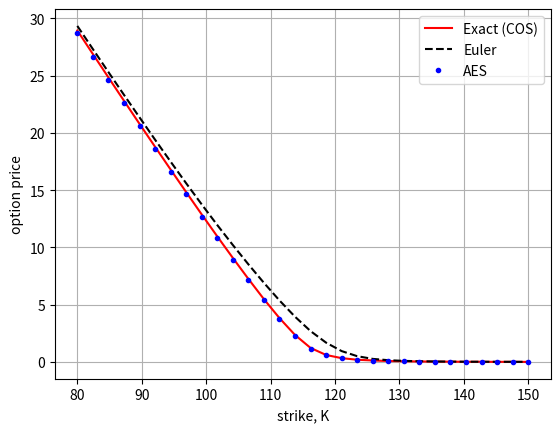
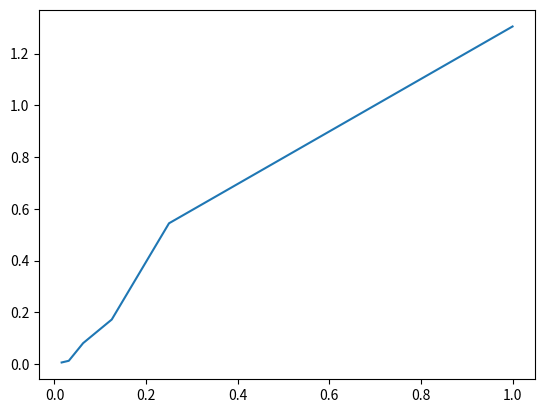

The matplotlib source for these figures, in order:
"""
"""
import enum

import matplotlib.pyplot as plt
import numpy as np
import scipy.stats as st


class OptionType(enum.Enum):
    CALL = 1.0
    PUT = -1.0


def CallPutOptionPriceCOSMthd(cf, CP, S0, r, tau, K, N, L):
    # cf   - characteristic function as a functon, in the book denoted as \varphi
    # CP   - C for call and P for put
    # S0   - Initial stock price
    # r    - interest rate (constant)
    # tau  - time to maturity
    # K    - list of strikes
    # N    - Number of expansion terms
    # L    - size of truncation domain (typ.:L=8 or L=10)

    # reshape K to a column vector
    if K is not np.array:
        K = np.array(K).reshape([len(K), 1])

    i = complex(0.0, 1.0)
    x0 = np.log(S0 / K)

    # truncation domain
    a = 0.0 - L * np.sqrt(tau)
    b = 0.0 + L * np.sqrt(tau)

    # sumation from k = 0 to k=N-1
    k = np.linspace(0, N - 1, N).reshape([N, 1])
    u = k * np.pi / (b - a)

    # Determine coefficients for Put Prices
    H_k = CallPutCoefficients(CP, a, b, k)
    mat = np.exp(i * np.outer((x0 - a), u))
    temp = cf(u) * H_k
    temp[0] = 0.5 * temp[0]
    value = np.exp(-r * tau) * K * np.real(mat.dot(temp))
    return value


def Chi_Psi(a, b, c, d, k):
    psi = np.sin(k * np.pi * (d - a) / (b - a)) - np.sin(k * np.pi * (c - a) / (b - a))
    psi[1:] = psi[1:] * (b - a) / (k[1:] * np.pi)
    psi[0] = d - c
    chi = 1.0 / (1.0 + np.power((k * np.pi / (b - a)), 2.0))
    expr1 = np.cos(k * np.pi * (d - a) / (b - a)) * np.exp(d) - np.cos(
        k * np.pi * (c - a) / (b - a)
    ) * np.exp(c)
    expr2 = k * np.pi / (b - a) * np.sin(k * np.pi * (d - a) / (b - a)) - k * np.pi / (
        b - a
    ) * np.sin(k * np.pi * (c - a) / (b - a)) * np.exp(c)
    chi = chi * (expr1 + expr2)

    value = {"chi": chi, "psi": psi}
    return value


# Determine coefficients for Put Prices
def CallPutCoefficients(CP, a, b, k):
    if CP == OptionType.CALL:
        c = 0.0
        d = b
        coef = Chi_Psi(a, b, c, d, k)
        Chi_k = coef["chi"]
        Psi_k = coef["psi"]
        if a < b and b < 0.0:
            H_k = np.zeros([len(k), 1])
        else:
            H_k = 2.0 / (b - a) * (Chi_k - Psi_k)
    elif CP == OptionType.PUT:
        c = a
        d = 0.0
        coef = Chi_Psi(a, b, c, d, k)
        Chi_k = coef["chi"]
        Psi_k = coef["psi"]
        H_k = 2.0 / (b - a) * (-Chi_k + Psi_k)
    return H_k


def ChFHestonModel(r, tau, kappa, gamma, vbar, v0, rho):
    i = complex(0.0, 1.0)
    D1 = lambda u: np.sqrt(
        np.power(kappa - gamma * rho * i * u, 2) + (u * u + i * u) * gamma * gamma
    )
    g = lambda u: (kappa - gamma * rho * i * u - D1(u)) / (
        kappa - gamma * rho * i * u + D1(u)
    )
    C = (
        lambda u: (1.0 - np.exp(-D1(u) * tau))
        / (gamma * gamma * (1.0 - g(u) * np.exp(-D1(u) * tau)))
        * (kappa - gamma * rho * i * u - D1(u))
    )
    # Note that we exclude the term -r*tau, as the discounting is performed in the COS method
    A = (
        lambda u: r * i * u * tau
        + kappa * vbar * tau / gamma / gamma * (kappa - gamma * rho * i * u - D1(u))
        - 2
        * kappa
        * vbar
        / gamma
        / gamma
        * np.log((1.0 - g(u) * np.exp(-D1(u) * tau)) / (1.0 - g(u)))
    )
    # Characteristic function for the Heston's model
    cf = lambda u: np.exp(A(u) + C(u) * v0)
    return cf


def EUOptionPriceFromMCPathsGeneralized(CP, S, K, T, r):
    # S is a vector of Monte Carlo samples at T
    result = np.zeros([len(K), 1])
    if CP == OptionType.CALL:
        for idx, k in enumerate(K):
            result[idx] = np.exp(-r * T) * np.mean(np.maximum(S - k, 0.0))
    elif CP == OptionType.PUT:
        for idx, k in enumerate(K):
            result[idx] = np.exp(-r * T) * np.mean(np.maximum(k - S, 0.0))
    return result


def GeneratePathsHestonEuler(
    NoOfPaths, NoOfSteps, T, r, S_0, kappa, gamma, rho, vbar, v0
):
    Z1 = np.random.normal(0.0, 1.0, [NoOfPaths, NoOfSteps])
    Z2 = np.random.normal(0.0, 1.0, [NoOfPaths, NoOfSteps])
    W1 = np.zeros([NoOfPaths, NoOfSteps + 1])
    W2 = np.zeros([NoOfPaths, NoOfSteps + 1])
    V = np.zeros([NoOfPaths, NoOfSteps + 1])
    X = np.zeros([NoOfPaths, NoOfSteps + 1])
    V[:, 0] = v0
    X[:, 0] = np.log(S_0)

    time = np.zeros([NoOfSteps + 1])

    dt = T / float(NoOfSteps)
    for i in range(0, NoOfSteps):
        # making sure that samples from normal have mean 0 and variance 1
        if NoOfPaths > 1:
            Z1[:, i] = (Z1[:, i] - np.mean(Z1[:, i])) / np.std(Z1[:, i])
            Z2[:, i] = (Z2[:, i] - np.mean(Z2[:, i])) / np.std(Z2[:, i])
        Z2[:, i] = rho * Z1[:, i] + np.sqrt(1.0 - rho**2) * Z2[:, i]

        W1[:, i + 1] = W1[:, i] + np.power(dt, 0.5) * Z1[:, i]
        W2[:, i + 1] = W2[:, i] + np.power(dt, 0.5) * Z2[:, i]

        # Truncated boundary condition
        V[:, i + 1] = (
            V[:, i]
            + kappa * (vbar - V[:, i]) * dt
            + gamma * np.sqrt(V[:, i]) * (W1[:, i + 1] - W1[:, i])
        )
        V[:, i + 1] = np.maximum(V[:, i + 1], 0.0)

        X[:, i + 1] = (
            X[:, i]
            + (r - 0.5 * V[:, i]) * dt
            + np.sqrt(V[:, i]) * (W2[:, i + 1] - W2[:, i])
        )
        time[i + 1] = time[i] + dt

    # Compute exponent
    S = np.exp(X)
    paths = {"time": time, "S": S}
    return paths


def CIR_Sample(NoOfPaths, kappa, gamma, vbar, s, t, v_s):
    delta = 4.0 * kappa * vbar / gamma / gamma
    c = 1.0 / (4.0 * kappa) * gamma * gamma * (1.0 - np.exp(-kappa * (t - s)))
    kappaBar = (
        4.0
        * kappa
        * v_s
        * np.exp(-kappa * (t - s))
        / (gamma * gamma * (1.0 - np.exp(-kappa * (t - s))))
    )
    sample = c * np.random.noncentral_chisquare(delta, kappaBar, NoOfPaths)
    return sample


def GeneratePathsHestonAES(
    NoOfPaths, NoOfSteps, T, r, S_0, kappa, gamma, rho, vbar, v0
):
    Z1 = np.random.normal(0.0, 1.0, [NoOfPaths, NoOfSteps])
    W1 = np.zeros([NoOfPaths, NoOfSteps + 1])
    V = np.zeros([NoOfPaths, NoOfSteps + 1])
    X = np.zeros([NoOfPaths, NoOfSteps + 1])
    V[:, 0] = v0
    X[:, 0] = np.log(S_0)

    time = np.zeros([NoOfSteps + 1])

    dt = T / float(NoOfSteps)
    for i in range(0, NoOfSteps):
        # making sure that samples from normal have mean 0 and variance 1
        if NoOfPaths > 1:
            Z1[:, i] = (Z1[:, i] - np.mean(Z1[:, i])) / np.std(Z1[:, i])
        W1[:, i + 1] = W1[:, i] + np.power(dt, 0.5) * Z1[:, i]

        # Exact samles for the variance process
        V[:, i + 1] = CIR_Sample(NoOfPaths, kappa, gamma, vbar, 0, dt, V[:, i])
        k0 = (r - rho / gamma * kappa * vbar) * dt
        k1 = (rho * kappa / gamma - 0.5) * dt - rho / gamma
        k2 = rho / gamma
        X[:, i + 1] = (
            X[:, i]
            + k0
            + k1 * V[:, i]
            + k2 * V[:, i + 1]
            + np.sqrt((1.0 - rho**2) * V[:, i]) * (W1[:, i + 1] - W1[:, i])
        )
        time[i + 1] = time[i] + dt

    # Compute exponent
    S = np.exp(X)
    paths = {"time": time, "S": S}
    return paths


if __name__ == "__main__":
    NoOfPaths = 2500
    NoOfSteps = 500

    # Heston model parameters
    gamma = 1.0
    kappa = 0.5
    vbar = 0.04
    rho = -0.9
    v0 = 0.04
    T = 1.0
    S_0 = 100.0
    r = 0.1
    CP = OptionType.CALL

    # First we define a range of strikes and check the convergence
    K = np.linspace(80, S_0 * 1.5, 30)

    # Exact solution with the COS method
    cf = ChFHestonModel(r, T, kappa, gamma, vbar, v0, rho)

    # The COS method
    optValueExact = CallPutOptionPriceCOSMthd(cf, CP, S_0, r, T, K, 1000, 8)

    # Euler simulation
    pathsEULER = GeneratePathsHestonEuler(
        NoOfPaths, NoOfSteps, T, r, S_0, kappa, gamma, rho, vbar, v0
    )
    S_Euler = pathsEULER["S"]

    # Almost exact simulation
    pathsAES = GeneratePathsHestonAES(
        NoOfPaths, NoOfSteps, T, r, S_0, kappa, gamma, rho, vbar, v0
    )
    S_AES = pathsAES["S"]

    OptPrice_EULER = EUOptionPriceFromMCPathsGeneralized(CP, S_Euler[:, -1], K, T, r)
    OptPrice_AES = EUOptionPriceFromMCPathsGeneralized(CP, S_AES[:, -1], K, T, r)

    plt.figure()
    plt.plot(K, optValueExact, "-r")
    plt.plot(K, OptPrice_EULER, "--k")
    plt.plot(K, OptPrice_AES, ".b")
    plt.legend(["Exact (COS)", "Euler", "AES"])
    plt.grid()
    plt.xlabel("strike, K")
    plt.ylabel("option price")

    # Here we will analyze the convergence for particular dt
    dtV = np.array([1.0, 1.0 / 4.0, 1.0 / 8.0, 1.0 / 16.0, 1.0 / 32.0, 1.0 / 64.0])
    NoOfStepsV = [int(T / x) for x in dtV]

    # Specify strike for analysis
    K = np.array([140.0])

    # Exact
    optValueExact = CallPutOptionPriceCOSMthd(cf, CP, S_0, r, T, K, 1000, 8)
    errorEuler = np.zeros([len(dtV), 1])
    errorAES = np.zeros([len(dtV), 1])

    for idx, NoOfSteps in enumerate(NoOfStepsV):
        # Euler
        np.random.seed(3)
        pathsEULER = GeneratePathsHestonEuler(
            NoOfPaths, NoOfSteps, T, r, S_0, kappa, gamma, rho, vbar, v0
        )
        S_Euler = pathsEULER["S"]
        OptPriceEULER = EUOptionPriceFromMCPathsGeneralized(CP, S_Euler[:, -1], K, T, r)
        errorEuler[idx] = OptPriceEULER - optValueExact
        # AES
        np.random.seed(3)
        pathsAES = GeneratePathsHestonAES(
            NoOfPaths, NoOfSteps, T, r, S_0, kappa, gamma, rho, vbar, v0
        )
        S_AES = pathsAES["S"]
        OptPriceAES = EUOptionPriceFromMCPathsGeneralized(CP, S_AES[:, -1], K, T, r)
        errorAES[idx] = OptPriceAES - optValueExact

    # Print the results
    for i in range(0, len(NoOfStepsV)):
        print("Euler Scheme, K ={0}, dt = {1} = {2}".format(K, dtV[i], errorEuler[i]))

    for i in range(0, len(NoOfStepsV)):
        print("AES Scheme, K ={0}, dt = {1} = {2}".format(K, dtV[i], errorAES[i]))

    print(dtV)
    print(errorEuler)
    d, e = np.flip(dtV), np.flip(errorEuler)
    plt.figure()
    plt.plot(d, e)
    plt.show()
